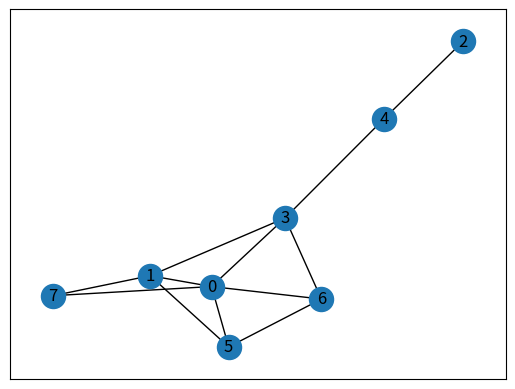

The script that saved this image:
import random
import networkx as nx
import matplotlib.pyplot as plt
from typing import List, Tuple

random.seed(114514)

def generate_random_graph(n: int) -> List[Tuple[int, int]]:
    """
    n: number of nodes
    Returns a list of edges
    """
    G = nx.Graph()
    for i in range(n):
        G.add_node(i)
    
    for i in range(n):
        for j in range(i + 1, n):
            if random.random() < 0.3:
                print(f"edges {i} - {j}")
                G.add_edge(i, j)
    
    nx.draw_networkx(G, nx.spring_layout(G))
    plt.show()
    return G.edges

if __name__ == "__main__":
    edges = generate_random_graph(8)
    print(f"Edges, {edges}")
